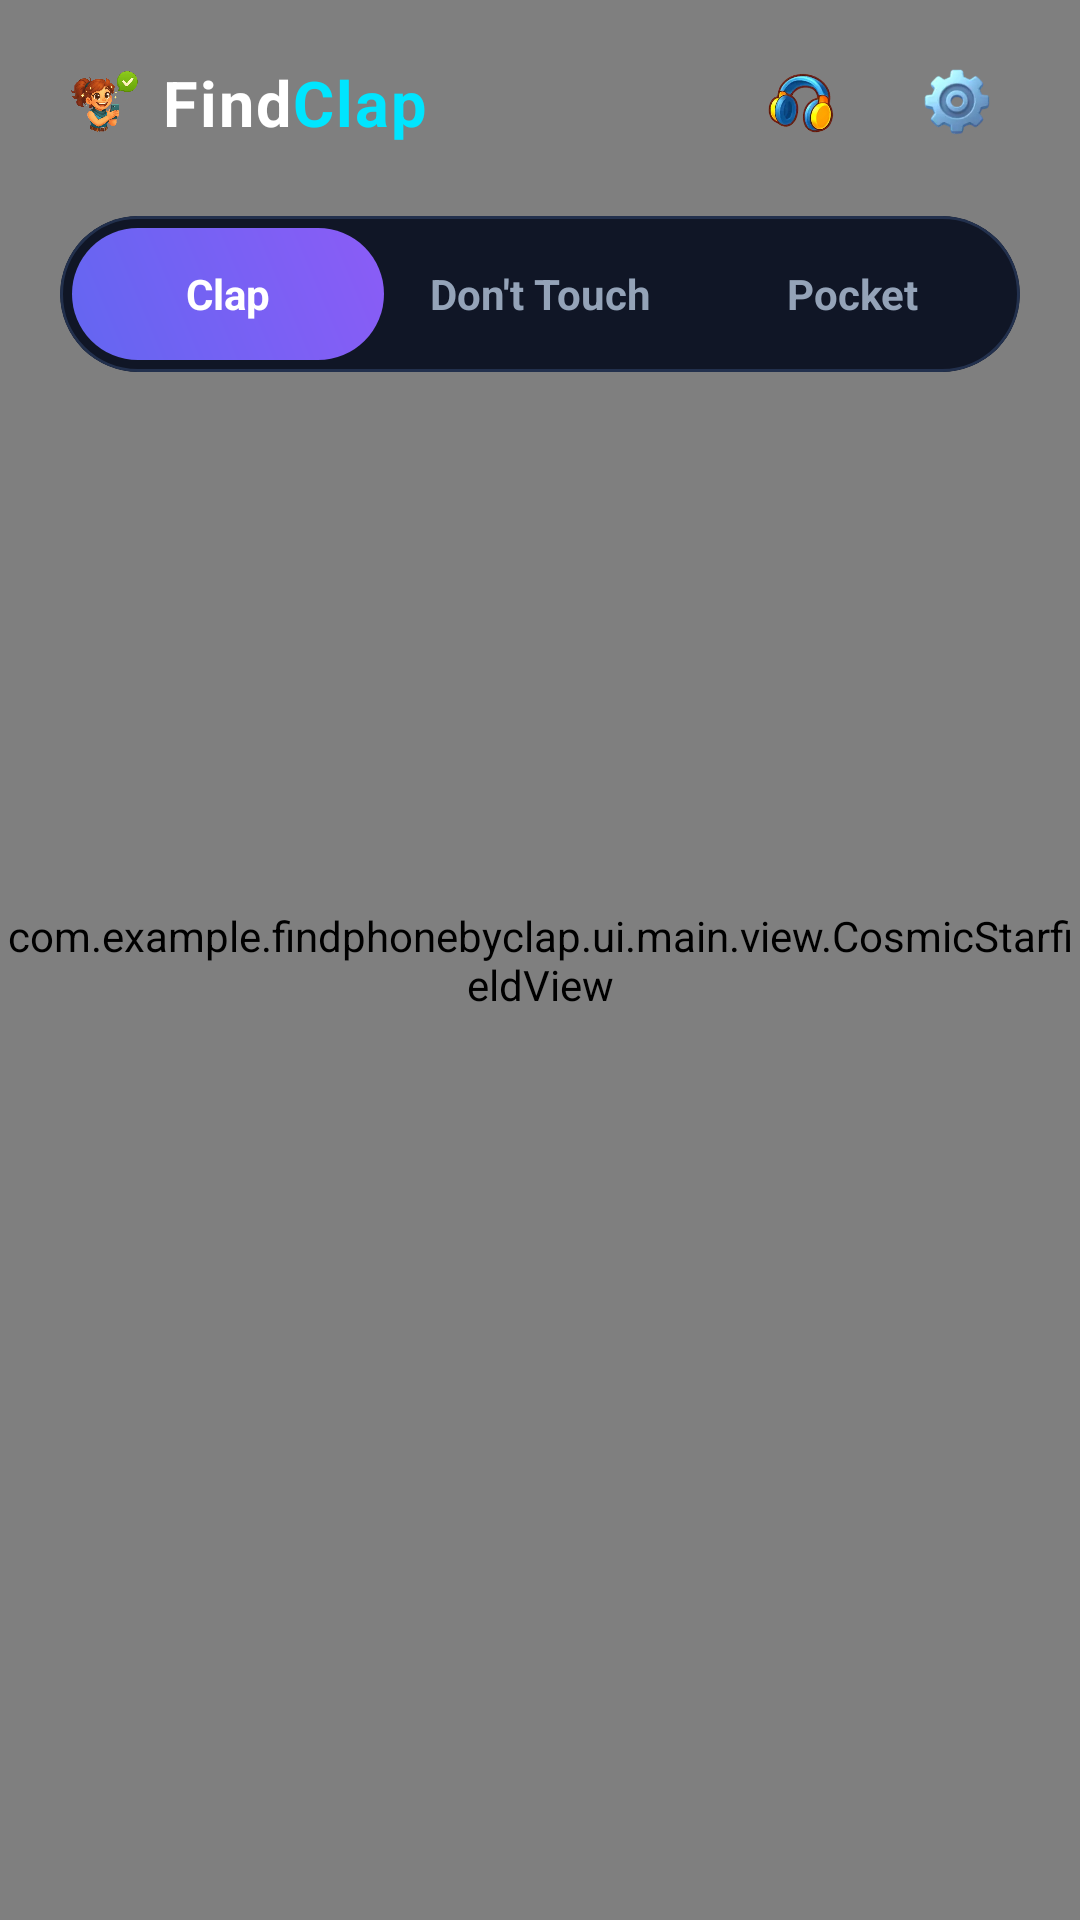

Write the Android layout XML for this screen, with the resource values it uses.
<!-- AndroidManifest.xml: application theme Theme.FindPhoneByClap -->
<!-- res/layout/activity_main.xml -->
<?xml version="1.0" encoding="utf-8"?>
<androidx.constraintlayout.widget.ConstraintLayout xmlns:android="http://schemas.android.com/apk/res/android"
    xmlns:app="http://schemas.android.com/apk/res-auto"
    android:id="@+id/main"
    android:layout_width="match_parent"
    android:layout_height="match_parent"
    android:fitsSystemWindows="true"
    android:background="@color/app_bg_dark">

    
    <com.example.findphonebyclap.ui.main.view.CosmicStarfieldView
        android:id="@+id/starfieldView"
        android:layout_width="match_parent"
        android:layout_height="match_parent" />

    
    <androidx.constraintlayout.widget.ConstraintLayout
        android:id="@+id/topBar"
        android:layout_width="match_parent"
        android:layout_height="68dp"
        android:paddingStart="20dp"
        android:paddingEnd="20dp"
        app:layout_constraintTop_toTopOf="parent">

        <LinearLayout
            android:id="@+id/layoutLogo"
            android:layout_width="wrap_content"
            android:layout_height="wrap_content"
            android:gravity="center_vertical"
            android:orientation="horizontal"
            app:layout_constraintBottom_toBottomOf="parent"
            app:layout_constraintStart_toStartOf="parent"
            app:layout_constraintTop_toTopOf="parent">

            <ImageView
                android:layout_width="26dp"
                android:layout_height="26dp"
                android:layout_marginEnd="8dp"
                android:src="@drawable/boomclap_ic_activate" />

            <TextView
                android:layout_width="wrap_content"
                android:layout_height="wrap_content"
                android:letterSpacing="0.03"
                android:text="Find"
                android:textColor="@color/white"
                android:textSize="21sp"
                android:textStyle="bold" />

            <TextView
                android:layout_width="wrap_content"
                android:layout_height="wrap_content"
                android:letterSpacing="0.03"
                android:text="Clap"
                android:textColor="@color/accent_cyan"
                android:textSize="21sp"
                android:textStyle="bold" />
        </LinearLayout>

        <ImageView
            android:id="@+id/btnSoundSettings"
            android:layout_width="42dp"
            android:layout_height="42dp"
            android:layout_marginEnd="10dp"
            android:background="@drawable/bg_circle_icon_button"
            android:padding="9dp"
            android:src="@drawable/boomclap_ic_settings_sound"
            app:layout_constraintBottom_toBottomOf="parent"
            app:layout_constraintEnd_toStartOf="@+id/btnSettings"
            app:layout_constraintTop_toTopOf="parent" />

        <ImageView
            android:id="@+id/btnSettings"
            android:layout_width="42dp"
            android:layout_height="42dp"
            android:background="@drawable/bg_circle_icon_button"
            android:padding="9dp"
            android:src="@drawable/boomclap_ic_home_settings"
            app:layout_constraintBottom_toBottomOf="parent"
            app:layout_constraintEnd_toEndOf="parent"
            app:layout_constraintTop_toTopOf="parent" />
    </androidx.constraintlayout.widget.ConstraintLayout>

    
    <com.google.android.material.card.MaterialCardView
        android:id="@+id/tabContainer"
        android:layout_width="match_parent"
        android:layout_height="52dp"
        android:layout_marginStart="20dp"
        android:layout_marginTop="4dp"
        android:layout_marginEnd="20dp"
        app:cardBackgroundColor="@color/app_bg_surface"
        app:cardCornerRadius="26dp"
        app:cardElevation="0dp"
        app:layout_constraintTop_toBottomOf="@+id/topBar"
        app:strokeColor="@color/app_card_border"
        app:strokeWidth="1dp">

        <LinearLayout
            android:layout_width="match_parent"
            android:layout_height="match_parent"
            android:gravity="center"
            android:orientation="horizontal"
            android:padding="4dp">

            <TextView
                android:id="@+id/tabClap"
                android:layout_width="0dp"
                android:layout_height="match_parent"
                android:layout_weight="1"
                android:background="@drawable/bg_tab_rounded_selected"
                android:gravity="center"
                android:text="@string/clap_mode_title"
                android:textColor="@color/white"
                android:textSize="14sp"
                android:textStyle="bold" />

            <TextView
                android:id="@+id/tabTouch"
                android:layout_width="0dp"
                android:layout_height="match_parent"
                android:layout_weight="1"
                android:gravity="center"
                android:text="@string/touch_mode_title"
                android:textColor="@color/text_secondary"
                android:textSize="14sp"
                android:textStyle="bold" />

            <TextView
                android:id="@+id/tabPocket"
                android:layout_width="0dp"
                android:layout_height="match_parent"
                android:layout_weight="1"
                android:gravity="center"
                android:text="@string/pocket_mode_title"
                android:textColor="@color/text_secondary"
                android:textSize="14sp"
                android:textStyle="bold" />
        </LinearLayout>
    </com.google.android.material.card.MaterialCardView>

    
    <androidx.viewpager2.widget.ViewPager2
        android:id="@+id/viewPager"
        android:layout_width="match_parent"
        android:layout_height="0dp"
        android:layout_marginTop="10dp"
        app:layout_constraintBottom_toBottomOf="parent"
        app:layout_constraintTop_toBottomOf="@+id/tabContainer" />

</androidx.constraintlayout.widget.ConstraintLayout>
<!-- resources referenced by this layout -->
<resources>
  <color name="accent_cyan">#00E5FF</color>
  <color name="app_bg_dark">#0A0E17</color>
  <color name="app_bg_surface">#101626</color>
  <color name="app_card_border">#22304D</color>
  <color name="text_secondary">#94A3B8</color>
  <color name="white">#FFFFFFFF</color>
  <!-- drawable bg_tab_rounded_selected (drawable) -->
  <?xml version="1.0" encoding="utf-8"?>
  <shape xmlns:android="http://schemas.android.com/apk/res/android"
      android:shape="rectangle">
      <corners android:radius="24dp" />
      <gradient
          android:angle="45"
          android:endColor="@color/primary_violet"
          android:startColor="@color/primary_purple" />
  </shape>
  <!-- drawable boomclap_ic_activate: webp bitmap (drawable-nodpi-v4, 30692 bytes) -->
  <!-- drawable boomclap_ic_home_settings: webp bitmap (drawable-nodpi-v4, 2654 bytes) -->
  <!-- drawable boomclap_ic_settings_sound: webp bitmap (drawable-nodpi-v4, 5898 bytes) -->
  <string name="clap_mode_title">Clap</string>
  <string name="pocket_mode_title">Pocket</string>
  <string name="touch_mode_title">Don\'t Touch</string>
  <style name="Theme.FindPhoneByClap" parent="Base.Theme.FindPhoneByClap" />
  <color name="primary_violet">#8B5CF6</color>
  <color name="primary_purple">#6366F1</color>
  <style name="Base.Theme.FindPhoneByClap" parent="Theme.Material3.Dark.NoActionBar">
          <item name="colorPrimary">@color/primary_purple</item>
          <item name="colorSecondary">@color/accent_pink</item>
          <item name="android:statusBarColor">@color/app_bg_dark</item>
          <item name="android:windowBackground">@color/app_bg_dark</item>
          <item name="android:navigationBarColor">@color/app_bg_dark</item>
      </style>
  <color name="accent_pink">#EC4899</color>
</resources>
